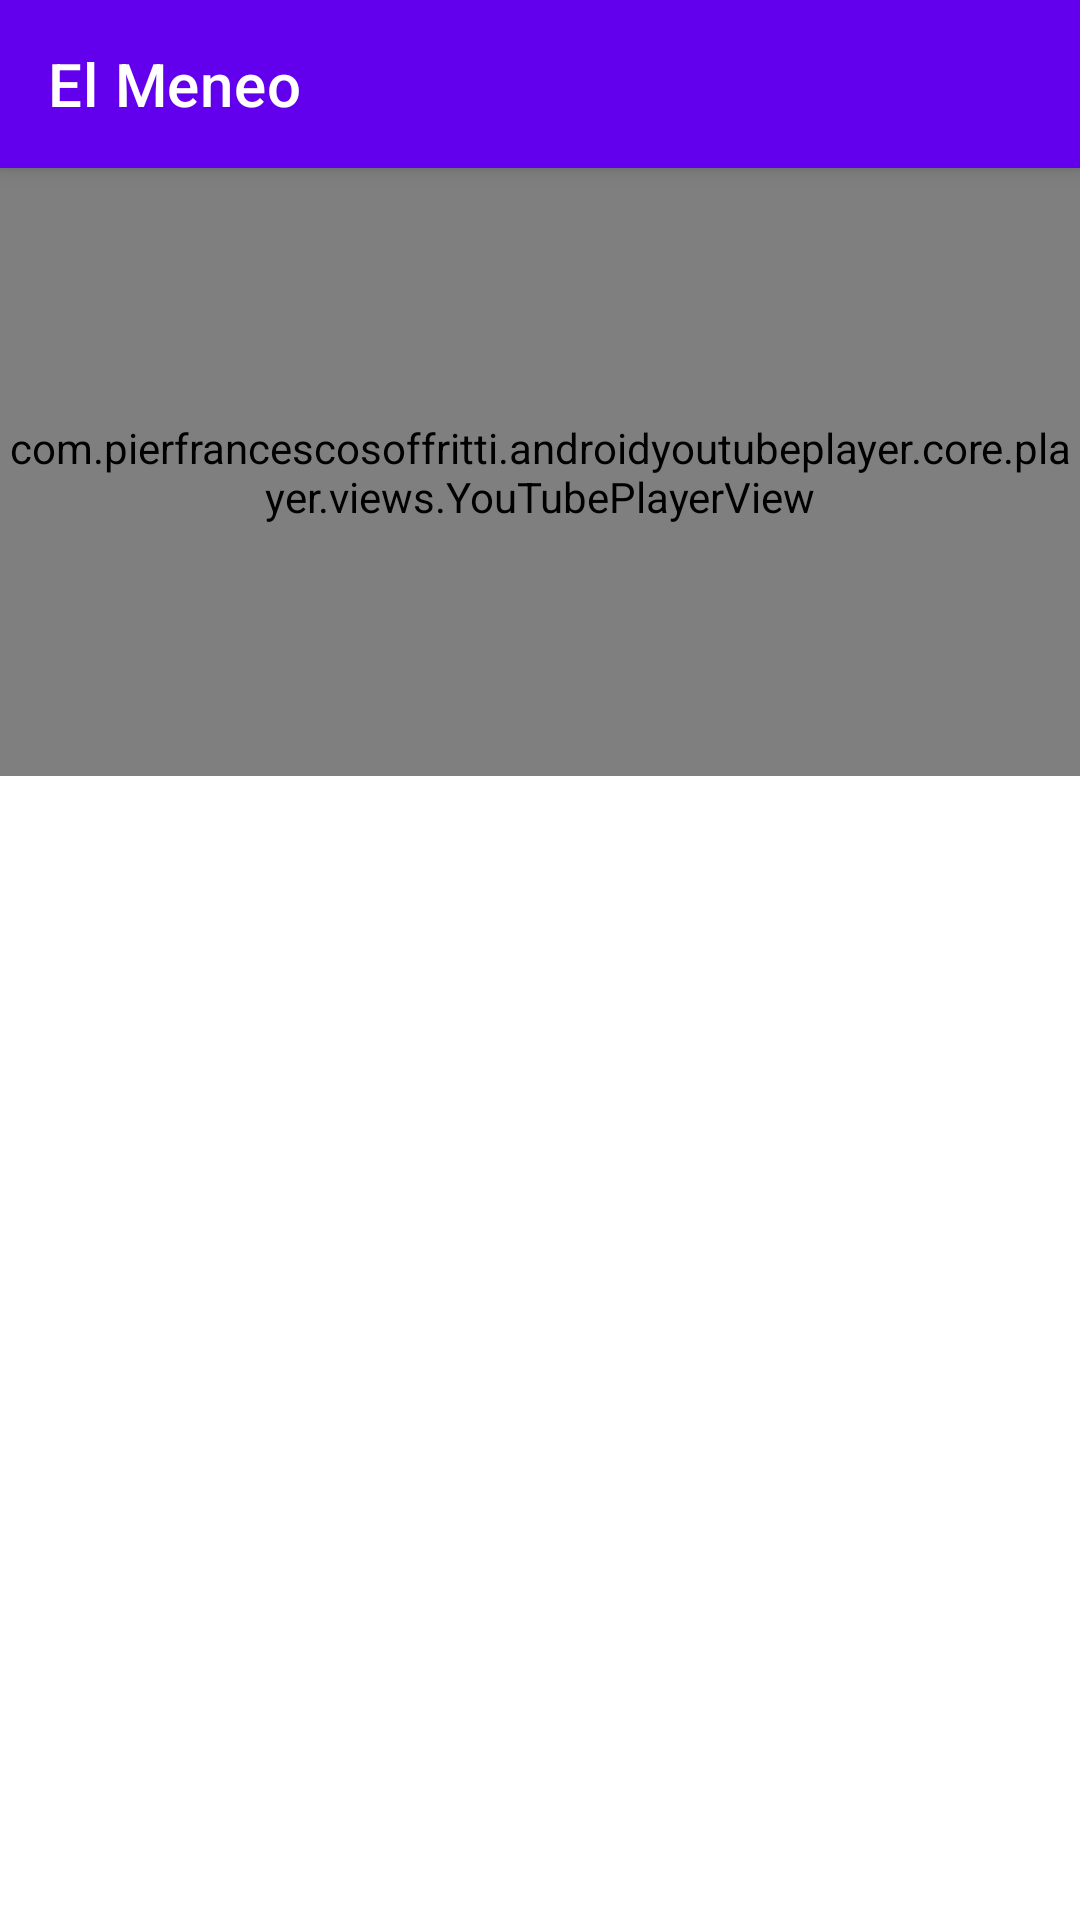

Layout XML and referenced resources for this Android screen:
<!-- AndroidManifest.xml: application theme AppTheme -->
<!-- res/layout/fragment_youtube_video_player.xml -->
<?xml version="1.0" encoding="utf-8"?>
<androidx.constraintlayout.widget.ConstraintLayout xmlns:android="http://schemas.android.com/apk/res/android"
    xmlns:app="http://schemas.android.com/apk/res-auto"
    xmlns:tools="http://schemas.android.com/tools"
    android:layout_width="match_parent"
    android:layout_height="match_parent"
    android:backgroundTint="@color/background"
    tools:context=".views.YoutubeVideoPlayerFragment" >

    <com.google.android.material.appbar.MaterialToolbar
        android:id="@+id/topAppBar"
        style="@style/Widget.MaterialComponents.Toolbar.Primary"
        android:layout_width="match_parent"
        android:layout_height="?attr/actionBarSize"
        android:backgroundTint="@color/colorPrimary"
        app:layout_constraintEnd_toEndOf="parent"
        app:layout_constraintStart_toStartOf="parent"
        app:layout_constraintTop_toTopOf="parent"
        app:navigationIcon="@drawable/ic_arrow_back_24"
        app:title="El Meneo" />

    <com.pierfrancescosoffritti.androidyoutubeplayer.core.player.views.YouTubePlayerView
        android:id="@+id/youtube_player_view"
        android:layout_width="0dp"
        android:layout_height="0dp"
        app:layout_constraintDimensionRatio="H,16:9"
        app:layout_constraintEnd_toEndOf="parent"
        app:layout_constraintStart_toStartOf="parent"
        app:layout_constraintTop_toBottomOf="@+id/topAppBar"
        app:showFullScreenButton="true" >

    </com.pierfrancescosoffritti.androidyoutubeplayer.core.player.views.YouTubePlayerView>

    <androidx.recyclerview.widget.RecyclerView
        android:id="@+id/rvRelatedVideos"
        android:layout_width="0dp"
        android:layout_height="0dp"
        app:layout_constraintBottom_toBottomOf="parent"
        app:layout_constraintEnd_toEndOf="parent"
        app:layout_constraintStart_toStartOf="parent"
        app:layout_constraintTop_toBottomOf="@+id/youtube_player_view" />


</androidx.constraintlayout.widget.ConstraintLayout>
<!-- resources referenced by this layout -->
<resources>
  <color name="background">#F6F6F6</color>
  <color name="colorPrimary">#6200EE</color>
  <style name="AppTheme" parent="Theme.MaterialComponents.Light.NoActionBar">
          
          <item name="colorPrimary">@color/colorPrimary</item>
          <item name="colorPrimaryDark">@color/colorPrimaryDark</item>
          <item name="colorAccent">@color/colorAccent</item>
          
          <item name="android:statusBarColor">@color/colorPrimaryDark</item>
          <item name="android:windowLightStatusBar">true</item>
      </style>
  <color name="colorPrimaryDark">#3700B3</color>
  <color name="colorAccent">#03DAC5</color>
</resources>
